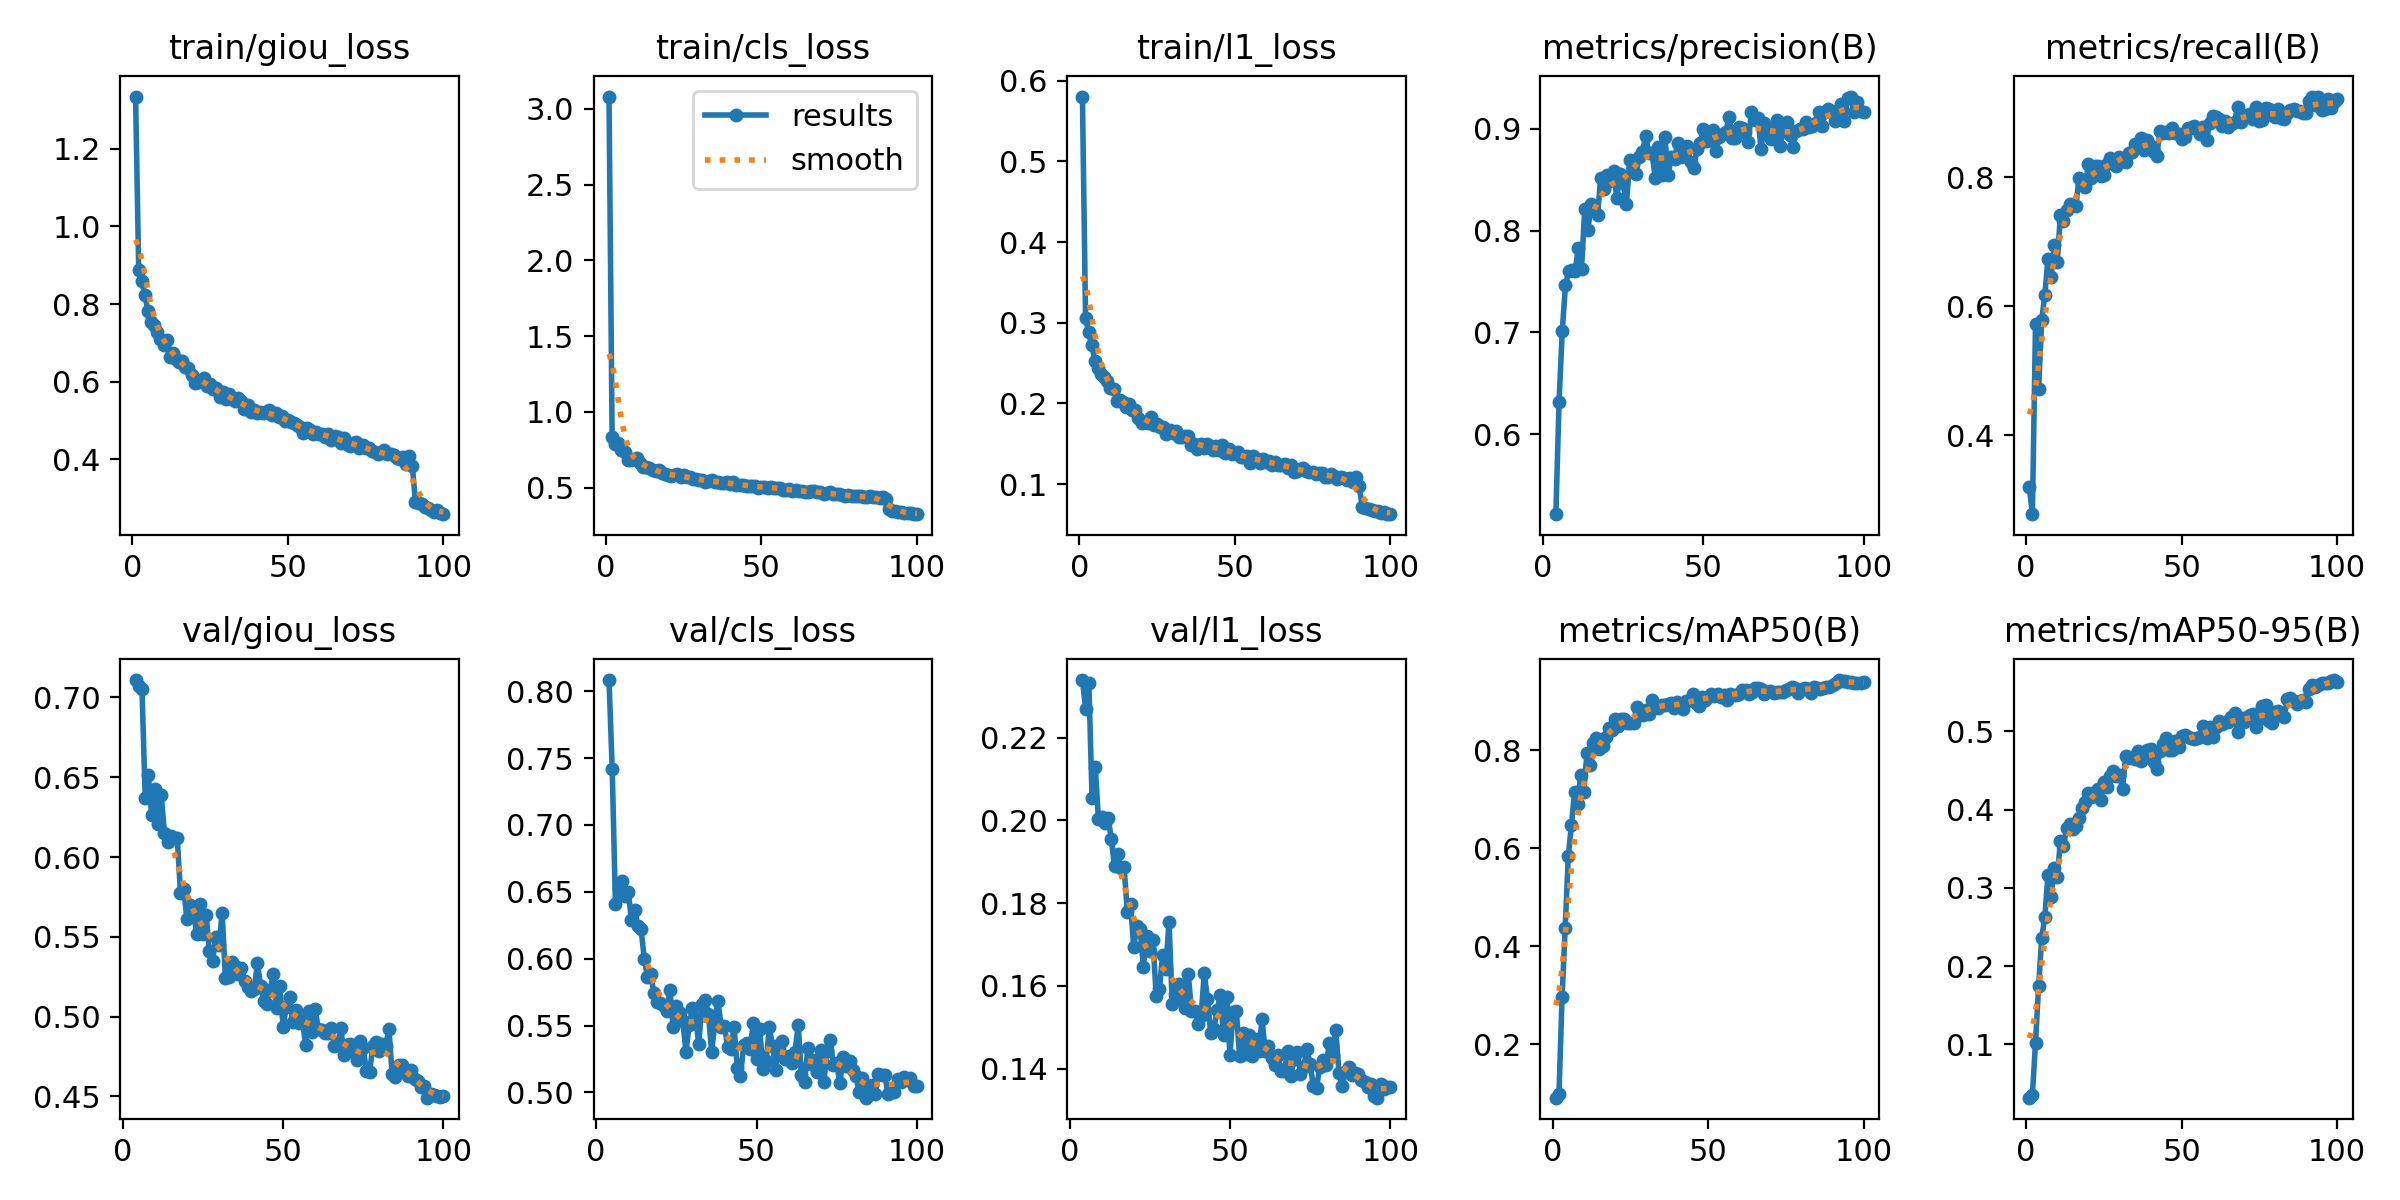

Values plotted in this chart, from the file beside it:
epoch, train/giou_loss, train/cls_loss, train/l1_loss, metrics/precision(B), metrics/recall(B), metrics/mAP50(B), metrics/mAP50-95(B), val/giou_loss, val/cls_loss, val/l1_loss, lr/pg0, lr/pg1, lr/pg2
1, 1.334, 3.081, 0.5803, nan, 0.3199, 0.09147, 0.03193, nan, nan, nan, 0.0003685, 0.0003685, 0.0003685
2, 0.8889, 0.8363, 0.3059, nan, 0.2771, 0.09891, 0.03517, nan, nan, nan, 0.0007315, 0.0007315, 0.0007315
3, 0.8582, 0.7873, 0.2881, nan, 0.5721, 0.2975, 0.1022, nan, nan, nan, 0.001087, 0.001087, 0.001087
4, 0.8226, 0.7959, 0.2721, 0.5216, 0.4715, 0.4371, 0.1745, 0.7109, 0.8084, 0.2339, 0.001078, 0.001078, 0.001078
5, 0.7812, 0.7484, 0.253, 0.6322, 0.5783, 0.5843, 0.2356, 0.7074, 0.7418, 0.2269, 0.001067, 0.001067, 0.001067
6, 0.7545, 0.7323, 0.2437, 0.702, 0.6181, 0.6473, 0.263, 0.7053, 0.6408, 0.2332, 0.001056, 0.001056, 0.001056
7, 0.747, 0.6837, 0.2369, 0.7464, 0.6736, 0.7144, 0.316, 0.6367, 0.6526, 0.2054, 0.001045, 0.001045, 0.001045
8, 0.7286, 0.6853, 0.2327, 0.7607, 0.646, 0.691, 0.289, 0.6515, 0.6584, 0.213, 0.001034, 0.001034, 0.001034
9, 0.7102, 0.6904, 0.2278, 0.7615, 0.6944, 0.7498, 0.3252, 0.6265, 0.6471, 0.2002, 0.001023, 0.001023, 0.001023
10, 0.6937, 0.693, 0.219, 0.7604, 0.6681, 0.7153, 0.3145, 0.643, 0.65, 0.2009, 0.001012, 0.001012, 0.001012
11, 0.707, 0.6605, 0.2178, 0.783, 0.7417, 0.7937, 0.3596, 0.6208, 0.6286, 0.1993, 0.001001, 0.001001, 0.001001
12, 0.6644, 0.6331, 0.203, 0.7621, 0.7317, 0.7694, 0.3533, 0.6387, 0.6362, 0.2007, 0.00099, 0.00099, 0.00099
13, 0.6737, 0.6353, 0.2049, 0.8215, 0.7496, 0.8145, 0.3761, 0.615, 0.6247, 0.1956, 0.000979, 0.000979, 0.000979
14, 0.6592, 0.6266, 0.2018, 0.8007, 0.7594, 0.8246, 0.3818, 0.6096, 0.6219, 0.1889, 0.000968, 0.000968, 0.000968
15, 0.6518, 0.6147, 0.1953, 0.8261, 0.7566, 0.8034, 0.3746, 0.6135, 0.6001, 0.192, 0.000957, 0.000957, 0.000957
16, 0.6539, 0.6111, 0.1991, 0.8204, 0.7558, 0.8076, 0.3793, 0.6119, 0.5861, 0.1884, 0.000946, 0.000946, 0.000946
17, 0.639, 0.6173, 0.1921, 0.8155, 0.7985, 0.8273, 0.3891, 0.612, 0.5887, 0.1886, 0.000935, 0.000935, 0.000935
18, 0.6347, 0.596, 0.1917, 0.852, 0.7903, 0.8462, 0.4023, 0.5775, 0.5742, 0.1779, 0.000924, 0.000924, 0.000924
19, 0.6186, 0.5863, 0.1824, 0.8404, 0.7855, 0.8407, 0.4092, 0.5803, 0.5675, 0.1797, 0.000913, 0.000913, 0.000913
20, 0.5966, 0.5822, 0.1751, 0.8548, 0.8215, 0.8645, 0.4207, 0.5614, 0.5669, 0.1694, 0.000902, 0.000902, 0.000902
21, 0.5997, 0.5789, 0.1771, 0.8486, 0.7993, 0.8498, 0.4159, 0.5702, 0.5645, 0.1746, 0.000891, 0.000891, 0.000891
22, 0.6055, 0.5812, 0.1751, 0.8587, 0.8178, 0.863, 0.4221, 0.5683, 0.5608, 0.1738, 0.00088, 0.00088, 0.00088
23, 0.6087, 0.5872, 0.1826, 0.8323, 0.8179, 0.8633, 0.4266, 0.5519, 0.5763, 0.1645, 0.000869, 0.000869, 0.000869
24, 0.59, 0.5725, 0.1731, 0.856, 0.8028, 0.8547, 0.4122, 0.5703, 0.5493, 0.1722, 0.000858, 0.000858, 0.000858
25, 0.5937, 0.5807, 0.1746, 0.8466, 0.8041, 0.8557, 0.4355, 0.5516, 0.5648, 0.1684, 0.000847, 0.000847, 0.000847
26, 0.5805, 0.5677, 0.1709, 0.8257, 0.8206, 0.8554, 0.4291, 0.5639, 0.5593, 0.1712, 0.000836, 0.000836, 0.000836
27, 0.5845, 0.567, 0.1705, 0.8694, 0.8305, 0.889, 0.4429, 0.5412, 0.5535, 0.1575, 0.000825, 0.000825, 0.000825
28, 0.5612, 0.5564, 0.1616, 0.8673, 0.8237, 0.8806, 0.4488, 0.5348, 0.5304, 0.1592, 0.000814, 0.000814, 0.000814
29, 0.5724, 0.556, 0.1674, 0.856, 0.8179, 0.8714, 0.4427, 0.5498, 0.5503, 0.1675, 0.000803, 0.000803, 0.000803
30, 0.5549, 0.5519, 0.1628, 0.8724, 0.8318, 0.8829, 0.4445, 0.5452, 0.5634, 0.1641, 0.000792, 0.000792, 0.000792
31, 0.5679, 0.5508, 0.1659, 0.8775, 0.8253, 0.8746, 0.4262, 0.565, 0.5555, 0.1756, 0.000781, 0.000781, 0.000781
32, 0.5576, 0.538, 0.1581, 0.8927, 0.8241, 0.902, 0.4689, 0.5242, 0.5364, 0.1557, 0.00077, 0.00077, 0.00077
33, 0.5511, 0.5462, 0.1586, 0.8764, 0.8376, 0.8887, 0.4657, 0.525, 0.5662, 0.1579, 0.000759, 0.000759, 0.000759
34, 0.5575, 0.5522, 0.1598, 0.8758, 0.84, 0.8854, 0.4668, 0.5344, 0.5688, 0.1606, 0.000748, 0.000748, 0.000748
35, 0.5511, 0.5341, 0.1593, 0.8518, 0.8514, 0.8929, 0.4646, 0.5316, 0.5588, 0.1562, 0.000737, 0.000737, 0.000737
36, 0.5301, 0.5359, 0.148, 0.882, 0.8505, 0.8917, 0.4747, 0.5264, 0.5302, 0.1548, 0.000726, 0.000726, 0.000726
37, 0.5413, 0.5326, 0.1497, 0.8548, 0.8618, 0.8941, 0.4621, 0.5308, 0.5525, 0.163, 0.000715, 0.000715, 0.000715
38, 0.5228, 0.5321, 0.144, 0.892, 0.843, 0.8961, 0.467, 0.5223, 0.5682, 0.154, 0.000704, 0.000704, 0.000704
39, 0.5275, 0.5356, 0.1496, 0.8548, 0.8586, 0.8852, 0.4756, 0.5186, 0.5492, 0.154, 0.000693, 0.000693, 0.000693
40, 0.5186, 0.5211, 0.1446, 0.8723, 0.8481, 0.8975, 0.477, 0.5159, 0.5496, 0.1508, 0.000682, 0.000682, 0.000682
41, 0.5224, 0.5353, 0.1495, 0.8701, 0.8401, 0.8876, 0.4606, 0.5174, 0.5341, 0.1528, 0.000671, 0.000671, 0.000671
42, 0.5197, 0.5188, 0.147, 0.8864, 0.8333, 0.8839, 0.4515, 0.5334, 0.5323, 0.1631, 0.0006601, 0.0006601, 0.0006601
43, 0.521, 0.5195, 0.1424, 0.8726, 0.8713, 0.9009, 0.4748, 0.5189, 0.5489, 0.1568, 0.000649, 0.000649, 0.000649
44, 0.5276, 0.5172, 0.1475, 0.8788, 0.8686, 0.9024, 0.4837, 0.51, 0.5186, 0.1487, 0.0006381, 0.0006381, 0.0006381
45, 0.5154, 0.5107, 0.1427, 0.8834, 0.8699, 0.9147, 0.4913, 0.5077, 0.5123, 0.1496, 0.000627, 0.000627, 0.000627
46, 0.5207, 0.5126, 0.149, 0.8675, 0.8692, 0.8969, 0.4761, 0.5169, 0.5355, 0.1542, 0.0006161, 0.0006161, 0.0006161
47, 0.5091, 0.5101, 0.1384, 0.861, 0.8766, 0.8901, 0.4766, 0.5268, 0.5371, 0.1577, 0.000605, 0.000605, 0.000605
48, 0.5108, 0.5107, 0.1432, 0.88, 0.8686, 0.9083, 0.4882, 0.5051, 0.5326, 0.1482, 0.0005941, 0.0005941, 0.0005941
49, 0.4982, 0.4959, 0.1377, 0.8863, 0.8679, 0.9017, 0.4805, 0.5193, 0.5521, 0.1573, 0.000583, 0.000583, 0.000583
50, 0.502, 0.5021, 0.1388, 0.9002, 0.86, 0.9079, 0.4936, 0.4937, 0.5253, 0.1434, 0.0005721, 0.0005721, 0.0005721
51, 0.4971, 0.5067, 0.1402, 0.8878, 0.8626, 0.915, 0.4954, 0.506, 0.5472, 0.1537, 0.0005611, 0.0005611, 0.0005611
52, 0.4951, 0.4983, 0.1336, 0.8904, 0.8775, 0.9098, 0.4923, 0.5123, 0.5177, 0.154, 0.0005501, 0.0005501, 0.0005501
53, 0.4899, 0.5058, 0.1336, 0.8988, 0.8772, 0.9143, 0.4913, 0.4969, 0.5237, 0.143, 0.0005391, 0.0005391, 0.0005391
54, 0.484, 0.4984, 0.1346, 0.8785, 0.8799, 0.908, 0.4899, 0.5041, 0.5485, 0.1486, 0.0005281, 0.0005281, 0.0005281
55, 0.4678, 0.4995, 0.1263, 0.8921, 0.8756, 0.9117, 0.4913, 0.4958, 0.5348, 0.1435, 0.0005171, 0.0005171, 0.0005171
56, 0.4801, 0.496, 0.1351, 0.8954, 0.8679, 0.9031, 0.4922, 0.4981, 0.5165, 0.148, 0.0005061, 0.0005061, 0.0005061
57, 0.4761, 0.4871, 0.1306, 0.8965, 0.878, 0.9154, 0.507, 0.4825, 0.5352, 0.1431, 0.0004951, 0.0004951, 0.0004951
58, 0.4667, 0.4832, 0.1263, 0.9118, 0.8577, 0.9127, 0.4921, 0.5036, 0.5384, 0.1471, 0.0004841, 0.0004841, 0.0004841
59, 0.4709, 0.49, 0.1312, 0.8905, 0.8838, 0.9134, 0.5061, 0.4907, 0.525, 0.1443, 0.0004731, 0.0004731, 0.0004731
60, 0.4649, 0.478, 0.128, 0.8905, 0.8952, 0.9142, 0.4923, 0.5049, 0.5275, 0.1519, 0.0004621, 0.0004621, 0.0004621
... 40 more rows
